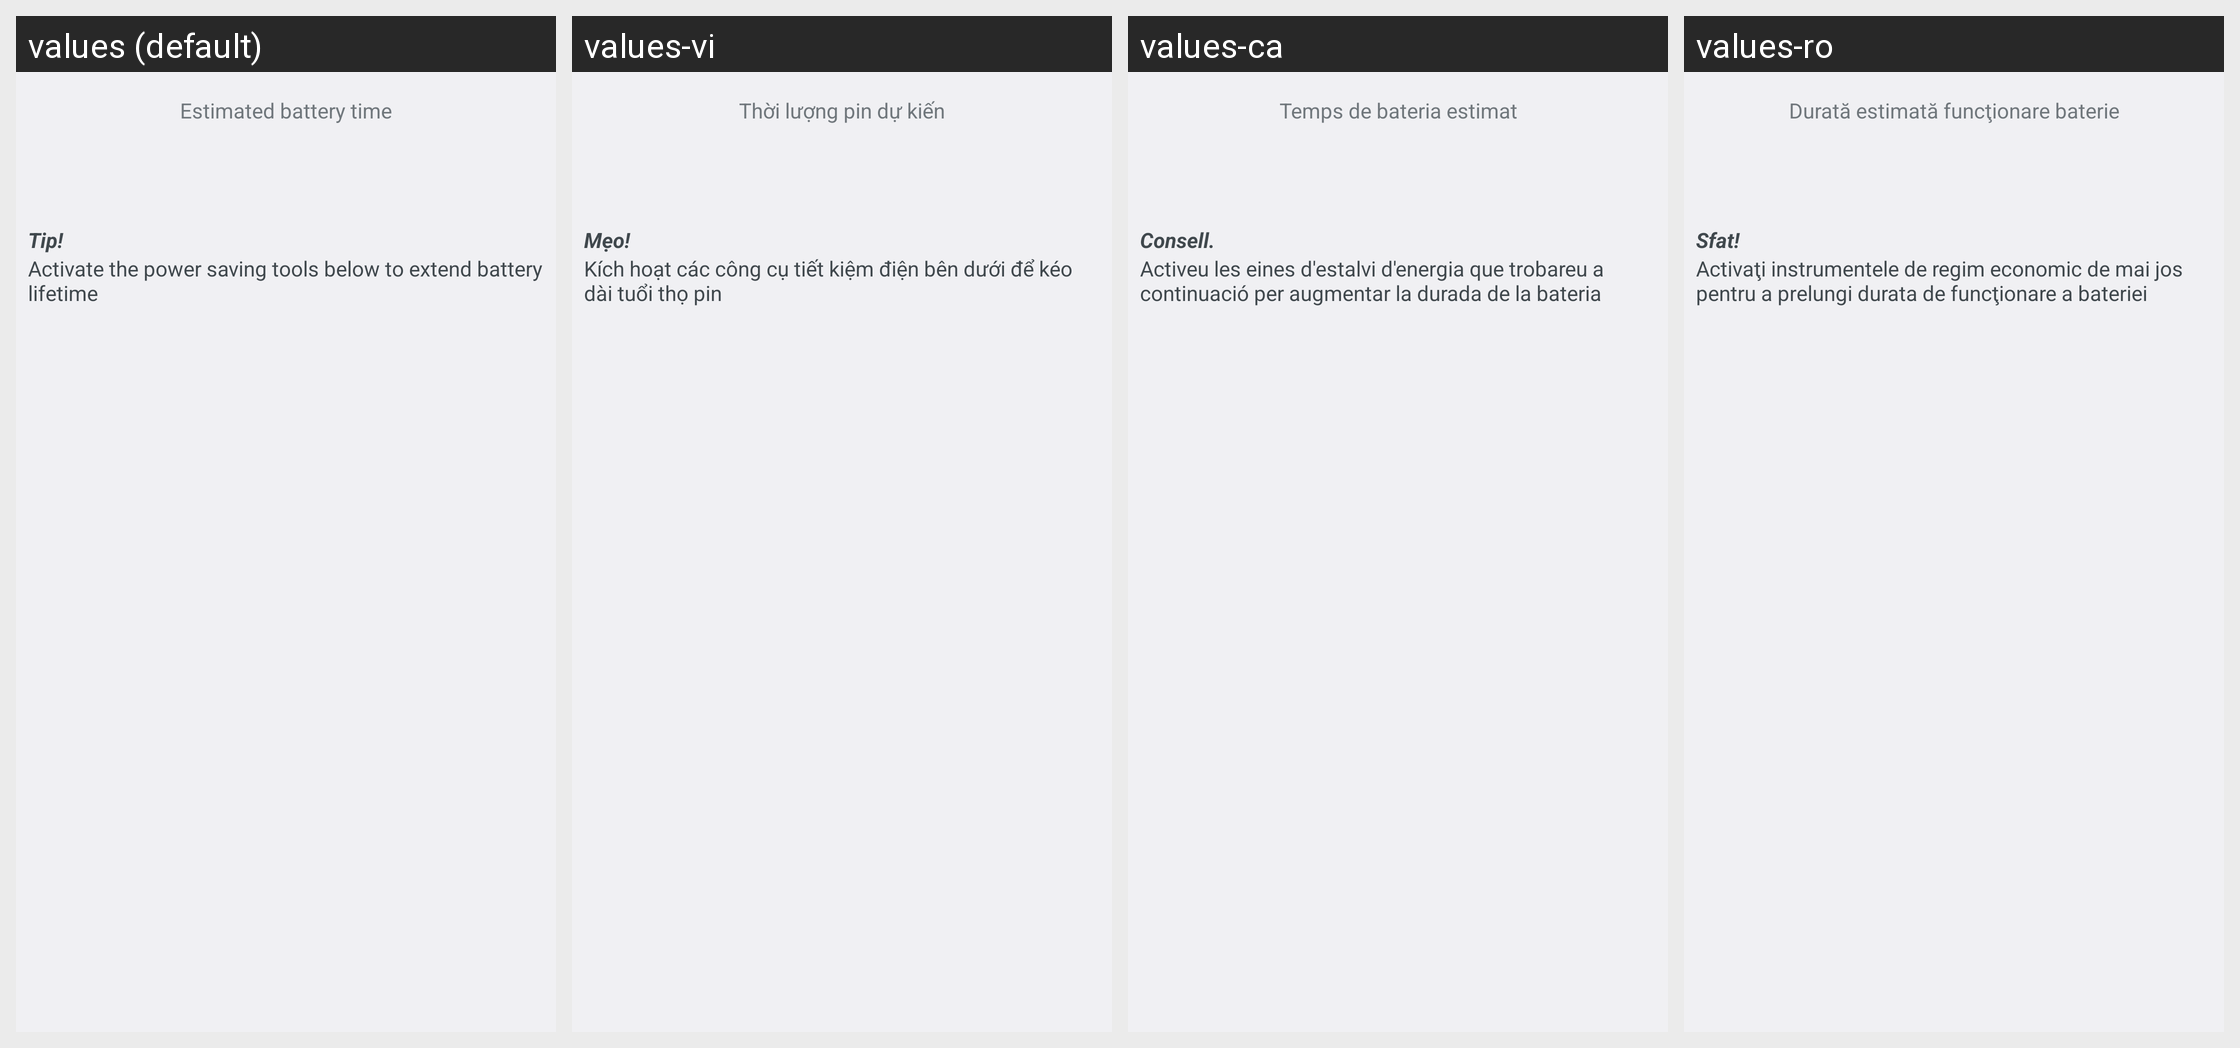

For this localized Android screen grid, give each drawn string resource with its value in every locale shown.
Android screen res/layout/stamina_battery_time.xml rendered under 4 locales, left to right: values (default), values-vi, values-ca, values-ro. Device: Nexus 5 (rendered at 1080×1920; each locale shown at half size, 540×960, under a caption strip naming it); theme Theme.Holo.
Other locales in the repository, not shown: values-af, values-am, values-ar, values-bs, values-cs, values-da, values-de, values-en, values-en-rCA, values-en-rGB, values-es, values-es-rES, values-es-rUS, values-et, values-eu, values-fa, values-fi, values-fr, values-fr-rCA, values-gl, values-hr, values-hu, values-in, values-is, values-it, values-iw, values-ja, values-jv, values-kk, values-ko, values-lt, values-lv, values-mk, values-ms, values-nb, values-nl, values-pl, values-pt, values-pt-rBR, values-pt-rPT, values-rm, values-ru, values-sk, values-sl, values-sq, values-sr, values-su, values-sv, values-sw, values-tl, values-tr, values-uk, values-zh-rCN, values-zh-rHK, values-zh-rTW, values-zu, values-zz-rZZ.
Strings drawn on this screen, with the default value and each locale's value (text and hints the layout hard-codes, and strings that could not be matched under every locale, appear in the picture but are not listed):

remaining_battery_time
  values: Estimated battery time
  values-vi: Thời lượng pin dự kiến
  values-ca: Temps de bateria estimat
  values-ro: Durată estimată funcţionare baterie

tip
  values: Tip!
  values-vi: Mẹo! 
  values-ca: Consell. 
  values-ro: Sfat! 

tip_text
  values: Activate the power saving tools below to extend battery lifetime
  values-vi: Kích hoạt các công cụ tiết kiệm điện bên dưới để kéo dài tuổi thọ pin
  values-ca: Activeu les eines d'estalvi d'energia que trobareu a continuació per augmentar la durada de la bateria
  values-ro: Activaţi instrumentele de regim economic de mai jos pentru a prelungi durata de funcţionare a bateriei
